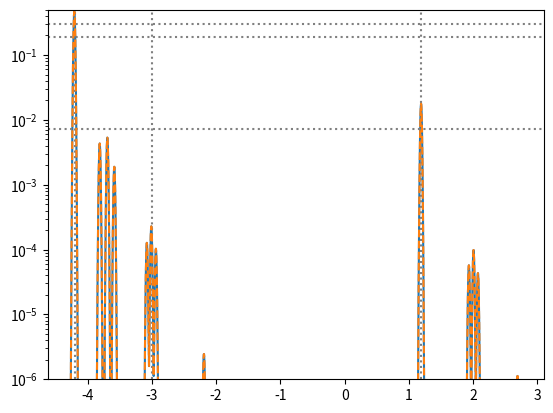

Source code (Python):
import numpy as np
import scipy.sparse as spr
from itertools import product
from functools import lru_cache
import matplotlib.pyplot as plt
import time


class KitaevQD:
    """
    This class generates the Hamiltonian with holes
    and it computes the spectral function of the electrons
    as well as absorption of the system
    """

    def __init__(self, length: int, parity: bool,
                 fixed_ne: bool = False, ne: int = 0,
                 nh: int = 0,
                 ):
        """
        parity: if False means "Even" and if True means "Odd"
        fixed_ne: if False nothing happens and
        if true it uses ne
        """
        self.length = length
        self.nh = nh
        self.parity = parity
        self.fixed_ne = fixed_ne
        self.ne = ne

    @lru_cache  # this memoize
    def configs(self):
        """
        generates configurations as a dictionary
        labels are tuples and indexes are integers
        the first N digits belong to electrons and
        the second to the holes
        """
        confs = list(product([0, 1], repeat=2 * self.length))
        confs = [tup for tup in confs if sum(tup[self.length:]) == self.nh]
        if not self.fixed_ne:
            if self.parity:
                confs = [tup for tup in confs if \
                         sum(tup[: self.length]) % 2 == 1]
            else:
                confs = [tup for tup in confs if \
                         sum(tup[: self.length]) % 2 == 0]
        else:
            confs = [tup for tup in confs if sum(tup[: self.length]) == self.ne]
        return {tpl: idx for idx, tpl in enumerate(confs)}

    @lru_cache  # this memoize
    def ne_i(self, site: int):
        """
        generates the operator ne_i = c_i+ * c_i
        at site i
        """
        confs = self.configs()
        dim = len(confs)
        dat = []
        row = []
        col = []
        for c in confs:
            if c[site] == 1:
                dat.append(1)
                row.append(confs[c])
                col.append(confs[c])
        return spr.coo_matrix((dat, (row, col)), shape=(dim, dim))

    @lru_cache  # this memoize
    def nh_i(self, site: int):
        """
        generates the operator nh_i = h_i+ * h_i
        at site i
        """
        confs = self.configs()
        dim = len(confs)
        dat = []
        row = []
        col = []
        for c in confs:
            if c[site + self.length] == 1:
                dat.append(1)
                row.append(confs[c])
                col.append(confs[c])
        return spr.coo_matrix((dat, (row, col)), shape=(dim, dim))

    @lru_cache  # this memoize
    def nei_nhi(self, site: int):
        """
        this generates the density-density local interaction
        ne_i * nh_i
        """
        return self.ne_i(site) @ self.nh_i(site)

    @lru_cache  # this memoize
    def hop_e(self, sites: (int, int)):
        """
        generates the operator c_i+ * c_j
        where sites = (i, j)
        """
        if sites[0] == sites[1]:
            return self.ne_i(site=sites[0])
        elif sites[0] < sites[1]:
            confs = self.configs()
            dim = len(confs)
            dat = []
            row = []
            col = []
            for c in confs:
                if c[sites[0]] == 0 and c[sites[1]] == 1:
                    # print(c)
                    phase = sum(c[sites[0]: sites[1]]) % 2
                    new_c = list(c)
                    new_c[sites[0]] = 1
                    new_c[sites[1]] = 0
                    new_c = tuple(new_c)
                    dat.append((-1) ** phase)
                    row.append(confs[new_c])
                    col.append(confs[c])
            return spr.coo_matrix((dat, (row, col)), shape=(dim, dim))
        else:
            return self.hop_e(sites=sites[::-1]).T

    @lru_cache  # this memoize
    def hop_h(self, sites: (int, int)):
        """
        generates the operator h_i+ * h_j
        where sites = (i, j)
        """
        if sites[0] == sites[1]:
            return self.nh_i(site=sites[0])
        elif sites[0] < sites[1]:
            confs = self.configs()
            dim = len(confs)
            dat = []
            row = []
            col = []
            for c in confs:
                if c[sites[0] + self.length] == 0 and c[sites[1] + self.length] == 1:
                    # print(c)
                    phase = sum(c[sites[0] + self.length: sites[1] + self.length]) % 2
                    new_c = list(c)
                    new_c[sites[0] + self.length] = 1
                    new_c[sites[1] + self.length] = 0
                    new_c = tuple(new_c)
                    dat.append((-1) ** phase)
                    row.append(confs[new_c])
                    col.append(confs[c])
            return spr.coo_matrix((dat, (row, col)), shape=(dim, dim))
        else:
            return self.hop_h(sites=sites[::-1]).T

    @lru_cache  # this memoize
    def pair(self, sites: (int, int)):
        """
        generates the operator c_i+ * c_j+ + c_j * c_i
        where sites = (i, j)
        """
        confs = self.configs()
        dim = len(confs)
        if sites[0] == sites[1]:
            return spr.coo_matrix((dim, dim))
        elif sites[0] < sites[1]:
            dat = []
            row = []
            col = []
            for c in confs:
                if c[sites[0]] == 0 and c[sites[1]] == 0:
                    phase = sum(c[sites[0]: sites[1]]) % 2
                    new_c = list(c)
                    new_c[sites[0]] = 1
                    new_c[sites[1]] = 1
                    new_c = tuple(new_c)
                    dat.append((-1) ** phase)
                    row.append(confs[new_c])
                    col.append(confs[c])
            mat = spr.coo_matrix((dat, (row, col)), shape=(dim, dim))
            mat += mat.T
            return mat
        else:
            return -self.pair(sites=sites[::-1])

    @lru_cache  # this memoize
    def cj_plus(self, site):
        """
        This generates the operator c_j+
        If fixed_ne is False then
        it connects parity to !parity and
        If fixed_ne is True then
        it connects ne to ne + 1
        """
        if not self.fixed_ne:
            k1 = KitaevQD(self.length, not self.parity,
                          self.fixed_ne, self.ne, self.nh)
        else:
            k1 = KitaevQD(self.length, self.parity,
                          self.fixed_ne, 1 + self.ne, self.nh)

        conf0 = self.configs()
        conf1 = k1.configs()
        d0 = len(conf0)
        d1 = len(conf1)
        dat = []
        row = []
        col = []
        for c in conf0:
            if c[site] == 0:
                # print(c)
                phase = sum(c[: site]) % 2
                new_c = list(c)
                new_c[site] = 1
                new_c = tuple(new_c)
                # print(new_c)
                dat.append((-1) ** phase)
                col.append(conf0[c])
                row.append(conf1[new_c])
        return spr.coo_matrix((dat, (row, col)), shape=(d1, d0))

    @lru_cache  # this memoize
    def hj_plus(self, site):
        """
        This generates the operator h_j+
        it connects nh to nh + 1 subspace
        for electrons stays either in the same parity
        or the same ne
        depending on the value of fixed_ne
        """
        k1 = KitaevQD(self.length, self.parity,
                      self.fixed_ne, self.ne, 1 + self.nh)
        conf0 = self.configs()
        conf1 = k1.configs()
        d0 = len(conf0)
        d1 = len(conf1)
        dat = []
        row = []
        col = []
        for c in conf0:
            if c[site + self.length] == 0:
                # print(c)
                phase = sum(c[: site + self.length]) % 2
                new_c = list(c)
                new_c[site + self.length] = 1
                new_c = tuple(new_c)
                # print(new_c)
                dat.append((-1) ** phase)
                col.append(conf0[c])
                row.append(conf1[new_c])
        return spr.coo_matrix((dat, (row, col)), shape=(d1, d0))

    @lru_cache  # this memoize
    def p_j(self, site):
        """
        This generates the operator c_j+ * h_j+
        it connects nh to nh + 1 subspace
        If fixed_ne is False then
        it connects parity to !parity and
        If fixed_ne is True then
        it connects ne to ne + 1
        """
        k1 = KitaevQD(self.length, self.parity,
                      self.fixed_ne, self.ne, 1 + self.nh)
        hj = self.hj_plus(site)
        cj = k1.cj_plus(site)
        return cj @ hj

    @lru_cache  # this memoize
    def t_term(self):
        """
        this generates the electron hopping term
        Sum c_{i+1}+ * c_{i} + h.c.
        """
        dim = len(self.configs())
        t_mat = spr.coo_matrix((dim, dim))
        for i in range(self.length - 1):
            term = self.hop_e(sites=(i + 1, i))
            term += term.T
            # print(term)
            t_mat += term
        return t_mat

    @lru_cache  # this memoize
    def tau_term(self):
        """
        this generates the hole hopping term
        -Sum h_{i+1}+ * h_{i} + h.c.
        """
        dim = len(self.configs())
        t_mat = spr.coo_matrix((dim, dim))
        for i in range(self.length - 1):
            term = self.hop_h(sites=(i + 1, i))
            term += term.T
            # print(term)
            t_mat -= term
        return t_mat

    @lru_cache  # this memoize
    def delta_term(self):
        """
        this generates the electron pairing term
        Sum c_{i+1}+ * c_{i}+ + h.c.
        """
        dim = len(self.configs())
        d_mat = spr.coo_matrix((dim, dim))
        for i in range(self.length - 1):
            d_mat += self.pair(sites=(i + 1, i))
        return d_mat

    @lru_cache  # this memoize
    def mu_term(self):
        """
        this generates the chemical potential term
        -ne_tot
        """
        dim = len(self.configs())
        u_mat = spr.coo_matrix((dim, dim))
        for i in range(self.length):
            u_mat -= self.ne_i(i)
        return u_mat

    @lru_cache  # this memoize
    def gap_term(self):
        """
        this generates the gap term
        +nh_tot
        """
        dim = len(self.configs())
        g_mat = spr.coo_matrix((dim, dim))
        for i in range(self.length):
            g_mat += self.nh_i(i)
        return g_mat

    @lru_cache  # this memoize
    def int_term(self):
        """
        this generates the e-h interaction term
        - Sum ne_i * nh_i
        """
        dim = len(self.configs())
        v_mat = spr.coo_matrix((dim, dim))
        for i in range(self.length):
            v_mat -= self.nei_nhi(i)
        return v_mat

    @lru_cache  # this memoize
    def ham(self, t, delta, mu, tau=0., v=0., eta=0.):
        """
        this puts together all terms of the Hamiltonian
        when fixed_ne is True it drops the pairing term
        """
        if not self.fixed_ne:
            return (t * self.t_term() + delta * self.delta_term() +
                    mu * self.mu_term() + tau * self.tau_term() +
                    v * self.int_term() + eta * self.gap_term())
        else:
            return (t * self.t_term() +
                    mu * self.mu_term() + tau * self.tau_term() +
                    v * self.int_term() + eta * self.gap_term())

    @lru_cache  # this memoize
    def spectral_fun(self, site, t, delta, mu, tau=0., v=0., eta=0.):
        """
        This generates electronic spectral function
        by "site" with an electron.
        If fixed_ne is False then
        c_j+ is applied on the lowest state of the parity subspace
        If fixed_ne is True then
        c_j+ is applied on the lowest state of the ne subspace
        It returns the locations and the heights of the peaks
        """
        if not self.fixed_ne:
            k1 = KitaevQD(self.length, not self.parity,
                          self.fixed_ne, self.ne, self.nh)
        else:
            k1 = KitaevQD(self.length, self.parity,
                          self.fixed_ne, 1 + self.ne, self.nh)
        cp = self.cj_plus(site)
        h0 = self.ham(t, delta, mu, tau, v, eta)
        h1 = k1.ham(t, delta, mu, tau, v, eta)
        e0, p0 = np.linalg.eigh(h0.toarray())
        e1, p1 = np.linalg.eigh(h1.toarray())
        e = e1 - min(e0)
        a = abs(p1.T @ cp @ p0[:, 0]) ** 2
        return e, a

    @lru_cache  # this memoize
    def absorption(self, t, delta, mu, tau=0., v=0., eta=0.,
                   full=True, site=0):
        """
        This generates absorption spectrum.
        If full is True it uses the full polarization operator
        P = Sum(P_j) / sqrt(N)
        If full is False it uses site for P_j = c_j+ * h_j+
        where j = site
        The output energy series is E - eta and
        since eta only causes a shift the output is independent of eta
        """
        if full:
            p = self.p_j(self.length - 1)
            for j in range(self.length - 1):
                p += self.p_j(j)
            p = p / np.sqrt(self.length)
        else:
            p = self.p_j(site)

        if not self.fixed_ne:
            k1 = KitaevQD(self.length, not self.parity,
                          self.fixed_ne, self.ne, 1 + self.nh)
        else:
            k1 = KitaevQD(self.length, self.parity,
                          self.fixed_ne, 1 + self.ne, 1 + self.nh)

        h0 = self.ham(t, delta, mu, tau, v, eta)
        h1 = k1.ham(t, delta, mu, tau, v, eta)
        e0, p0 = np.linalg.eigh(h0.toarray())
        e1, p1 = np.linalg.eigh(h1.toarray())
        e = e1 - min(e0) - eta
        a = abs(p1.T @ p @ p0[:, 0]) ** 2
        return e, a


if __name__ == "__main__":
    N = 5
    Parity = False
    T = 1
    Delta = np.random.random()
    Delta = -1
    U = 0
    V = 5
    Tau = 0.1
    Em = -V + 2 * abs(T)
    E0 = -V / 2 + abs(T) - np.sqrt(T ** 2 + (V / 2) ** 2)
    E1 = -V / 2 + abs(T) + np.sqrt(T ** 2 + (V / 2) ** 2)
    Am = (N - 2) / 2 / N
    A0 = (1 + V / np.sqrt(4 * T ** 2 + V ** 2)) / 2 / N
    A1 = (1 - V / np.sqrt(4 * T ** 2 + V ** 2)) / 2 / N

    K = KitaevQD(length=N, parity=Parity, nh=0, fixed_ne=False, ne=0)
    K1 = KitaevQD(length=N, parity=not Parity, nh=0, fixed_ne=False, ne=0)

    print('\n'.join(f'{key}: {value}' for key, value in K.configs().items()))

    # E, A = K.spectral_fun(0, T, Delta, U)
    #
    # print('\n', 'E =', E.round(3), '\n')
    # print('\n', 'A =', A.round(3), '\n')
    # print('sum test:', A.sum())

    # print('\n', K.hj_plus(1).toarray(), '\n')
    # print('\n', K.hj_plus(1).shape, '\n')

    E, A = K.absorption(T, Delta, U, tau=Tau, v=V, full=False, site=0)
    EP, AP = K1.absorption(T, Delta, U, tau=Tau, v=V, full=False, site=0)
    EL, AL = K.absorption(T, Delta, U, tau=Tau, v=V, full=False, site=0)
    EM, AM = K.absorption(T, Delta, U, tau=Tau, v=V, full=False, site=1)

    print('\n', 'E =', E.round(3), '\n')
    print('\n', 'A =', A.round(3), '\n')
    print('sum test Even:', A.sum())
    print('sum test Odd:', AP.sum())
    print('sum test together:', A.sum() + AP.sum())

    eps = 1e-6
    print(len(A[abs(A) > eps]))
    print(len(np.unique(np.round(E[abs(A) > eps], 6))))

    ET, AT = K.absorption(T, 0.1, U, Tau, V, 0, full=True, site=1)
    # print(len(np.unique(ET.round(5))))
    # E_T = np.asarray(
    #     [-9.022248419781258, -9.010595629748021, -8.536666845245717, -7.988229241866264, -7.350117269411916,
    #      -7.3325268157993015, 0.7804690527111826, 0.7862600622838213, 1.7067696176398748, 2.0179974067244113,
    #      2.7875356387829826, 2.795099827648043])
    # A_T = np.asarray(
    #     [0.3130342039786633, 1.111135339623347e-26, 0.02102548490958582, 0.15968348365610635, 6.626842468911301e-29,
    #      0.01444537482921768, 5.172458656555295e-28, 0.003304656191696746, 9.735878939790123e-34,
    #      5.0538215190295395e-05, 1.5730032820782749e-31, 8.871140702135867e-05])
    # print('E result:', ET.round(5))
    # print('A result:', AT.round(5))
    # print('E test:', (ET - E_T).round(5))
    # print('A test:', (AT - A_T).round(5))

    E = E[abs(A) > eps]
    A = A[abs(A) > eps]
    EP = EP[abs(AP) > eps]
    AP = AP[abs(AP) > eps]
    EL = EL[abs(AL) > eps]
    AL = AL[abs(AL) > eps]
    EM = EM[abs(AM) > eps]
    AM = AM[abs(AM) > eps]
    ET = ET[abs(AT) > eps]
    AT = AT[abs(AT) > eps]
    N_mesh = 5000
    sigma = 1.5e-2
    W = np.linspace(min(E) - 4 * sigma, max(E) + 4 * sigma, N_mesh)
    WL = np.linspace(min(EL) - 4 * sigma, max(EL) + 4 * sigma, N_mesh)
    WM = np.linspace(min(EM) - 4 * sigma, max(EM) + 4 * sigma, N_mesh)
    WT = np.linspace(min(ET) - 4 * sigma, max(ET) + 4 * sigma, N_mesh)
    WP = np.linspace(min(EP) - 4 * sigma, max(EP) + 4 * sigma, N_mesh)
    Abs = np.zeros(N_mesh)
    AbsL = np.zeros(N_mesh)
    AbsM = np.zeros(N_mesh)
    AbsT = np.zeros(N_mesh)
    AbsP = np.zeros(N_mesh)
    for i in range(len(A)):
        Abs += A[i] * np.exp(-((W - E[i]) / sigma) ** 2)
    for i in range(len(AL)):
        AbsL += AL[i] * np.exp(-((WL - EL[i]) / sigma) ** 2)
    for i in range(len(AM)):
        AbsM += AM[i] * np.exp(-((WM - EM[i]) / sigma) ** 2)
    for i in range(len(AT)):
        AbsT += AT[i] * np.exp(-((WT - ET[i]) / sigma) ** 2)
    for i in range(len(AP)):
        AbsP += AP[i] * np.exp(-((WP - EP[i]) / sigma) ** 2)

    base = 1e-10
    plt.plot(W, Abs + base)
    plt.yscale('log')
    plt.ylim(1e-6, 1 / 2)
    plt.axvline(x=Em, ls=':', c='grey')
    plt.axvline(x=E0, ls=':', c='grey')
    plt.axvline(x=E1, ls=':', c='grey')
    plt.axhline(y=Am + base, ls=':', c='grey')
    plt.axhline(y=A0 + base, ls=':', c='grey')
    plt.axhline(y=A1 + base, ls=':', c='grey')

    plt.plot(WP, AbsP + base, '--')
    # plt.plot(WL, AbsL + base, ':')
    # plt.plot(WM, AbsM + base, ':')
    # plt.plot(WT, AbsT + base, '--')

    # plt.figure()
    # y = np.random.random((3, 5))
    # x_min = np.arange(0, 5, 1)
    # x_max = np.arange(0.5, 5.5, 1)
    # x_min = np.kron(np.ones((3, 1)), x_min)
    # x_max = np.kron(np.ones((3, 1)), x_max)
    # print(y)
    # # print(np.kron(np.ones((3, 1)), x_min))
    # print(x_max)
    # plt.hlines(y, x_min, x_max)

    # plt.show()

